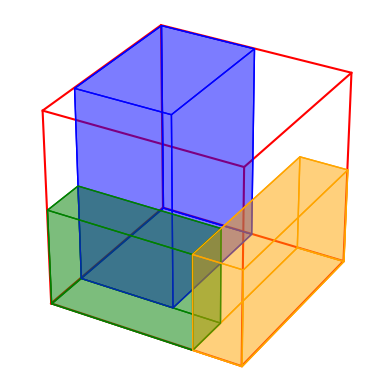

Reproduce this figure in Python.
from matplotlib import colors
import matplotlib.pyplot as plt
from mpl_toolkits.mplot3d.art3d import Poly3DCollection

# Create rotations list
rotations_list = [0, 1, 0]

# Create starts list for each box
starts_list = [[0, 1, 0], [3, 0, 0], [0, 0, 0]]

# Create list of dimensions of each package
packages_list = [[2, 3, 4], [4, 1, 2], [3, 1, 2]]

colors_list = ["blue", "orange", "green"]

BOX_ALPHA = 0.3

# Box dimensions for the box the packages fit into
width = 4
height = 4
depth = 4

fig = plt.figure()
ax = plt.axes(projection='3d')

# Plot main box, some reason it does not plot as the top layer
ax.plot3D([0, 0, 0, 0, 0], [0, height, height, 0, 0], [0, 0, depth, depth, 0], color="red")
ax.plot3D([0, width, width, 0], [0, 0, height, height], [0, 0, 0, 0], color="red")
ax.plot3D([width, width, width, width], [0, 0, height, height], [0, depth, depth, 0], color="red")
ax.plot3D([0, width], [0, 0], [depth, depth], color="red")
ax.plot3D([0, width], [height, height], [depth, depth], color="red")

# Plot packages
for package, rotation, start, color in zip(packages_list, rotations_list, starts_list, colors_list):
    r = rotation
    w = package[0]
    h = package[1]
    d = package[2]

    if r != 0:
        wt = w
        ht = h
        dt = d
    if r == 1:
        w = ht
        h = wt
        d = dt
    elif r == 2:
        w = ht
        h = dt
        d = wt
    elif r == 3:
        w = ht
        h = wt
        d = dt
    elif r == 4:
        w = dt
        h = wt
        d = ht
    elif r == 5:
        w = wt
        h = dt
        d = ht

    startx = start[0]
    starty = start[1]
    startz = start[2]

    x = [0 + startx, 0 + startx, 0 + startx, 0 + startx]
    y = [0 + starty, h + starty, h + starty, 0 + starty]
    z = [0 + startz, 0 + startz, d + startz, d + startz]
    verts = [list(zip(x, y, z))]
    ax.add_collection3d(Poly3DCollection(verts, color=color, alpha=BOX_ALPHA))
    x = [0 + startx, w + startx, w + startx, 0 + startx]
    y = [0 + starty, 0 + starty, h + starty, h + starty]
    z = [0 + startz, 0 + startz, 0 + startz, 0 + startz]
    verts = [list(zip(x, y, z))]
    ax.add_collection3d(Poly3DCollection(verts, color=color, alpha=BOX_ALPHA))
    x = [w + startx, w + startx, w + startx, w + startx]
    y = [0 + starty, 0 + starty, h + starty, h + starty]
    z = [0 + startz, d + startz, d + startz, 0 + startz]
    verts = [list(zip(x, y, z))]
    ax.add_collection3d(Poly3DCollection(verts, color=color, alpha=BOX_ALPHA))
    x = [0 + startx, w + startx, w + startx, 0 + startx]
    y = [0 + starty, 0 + starty, h + starty, h + starty]
    z = [d + startz, d + startz, d + startz, d + startz]
    verts = [list(zip(x, y, z))]
    ax.add_collection3d(Poly3DCollection(verts, color=color, alpha=BOX_ALPHA))
    x = [0 + startx, w + startx, w + startx, 0 + startx]
    y = [0 + starty, 0 + starty, 0 + starty, 0 + starty]
    z = [d + startz, d + startz, 0 + startz, 0 + startz]
    verts = [list(zip(x, y, z))]
    ax.add_collection3d(Poly3DCollection(verts, color=color, alpha=BOX_ALPHA))
    x = [0 + startx, w + startx, w + startx, 0 + startx]
    y = [h + starty, h + starty, h + starty, h + starty]
    z = [d + startz, d + startz, 0 + startz, 0 + startz]
    verts = [list(zip(x, y, z))]
    ax.add_collection3d(Poly3DCollection(verts, color=color, alpha=BOX_ALPHA))

# ax.add_collection3d(Poly3DCollection(verts))
ax.axes.set_xlim3d(left=0.0, right=width)
ax.axes.set_ylim3d(bottom=0, top=height)
ax.axes.set_zlim3d(bottom=0, top=depth)
ax.set_box_aspect((width, height, depth))
plt.axis('off')
fig.show()

input("press to continue")
